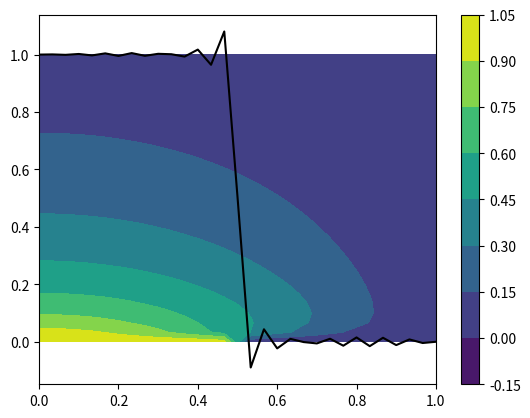

This figure's Python source:
#!/usr/bin/env python3
# -*- coding: utf-8 -*-
"""
Created on Mon May  3 00:07:28 2021

@author: jwhitty
"""

from sympy.abc import x, t, A, B 
from sympy import symbols, Eq, solve, plot
from sympy import exp, sin, cos, pi
from sympy import Sum, Function, Integral, Rational
from sympy import lambdify, pprint

λ, ξ = symbols('lamda xi')
n, m, N = symbols('n, m, N', integer=True)

"Part (a)"
"Assume the solution..."
u = exp(-λ**2*t)*(A*cos(λ*x)+B*sin(λ*x))
"With the homogenous boundary condtions..."
u.diff(x).subs(x,0)
u = u.subs(B,0)
u.subs(x,1)

"Part (b)"
c = symbols('c')
T = exp(-λ**2*t)
X = (A*cos(λ*x)+B*sin(λ*x)).subs(λ, λ/c)
eqn = (X*T).diff(t)-c**2*(X*T).diff(x,2)
from sympy import simplify
simplify(eqn)

"Part (c)"
u.diff(x).subs(x,0)
u.subs(x,1)
u=u.subs(λ,(2*n+1)*pi/2)
An = 2*Integral(u.subs(t,0)/A,(x,0,Rational(1,2))).doit()
u = Sum(u.subs(A,An),(n,0,N))
u_analytic = lambdify((x,t,N),u.subs(N,N).doit())

"Part (d)..."
import numpy as np
import matplotlib.pyplot as plt

xv,tv = np.meshgrid(np.linspace(0,1,31),
                    np.linspace(0,1,31))
plt.contourf(xv,tv,u_analytic(xv,tv,64))
plt.colorbar()

"Part (e) ..."
plt.plot(np.linspace(0,1,31),
         u_analytic(np.linspace(0,1,31),0,32),'k')

"Part (f)"
